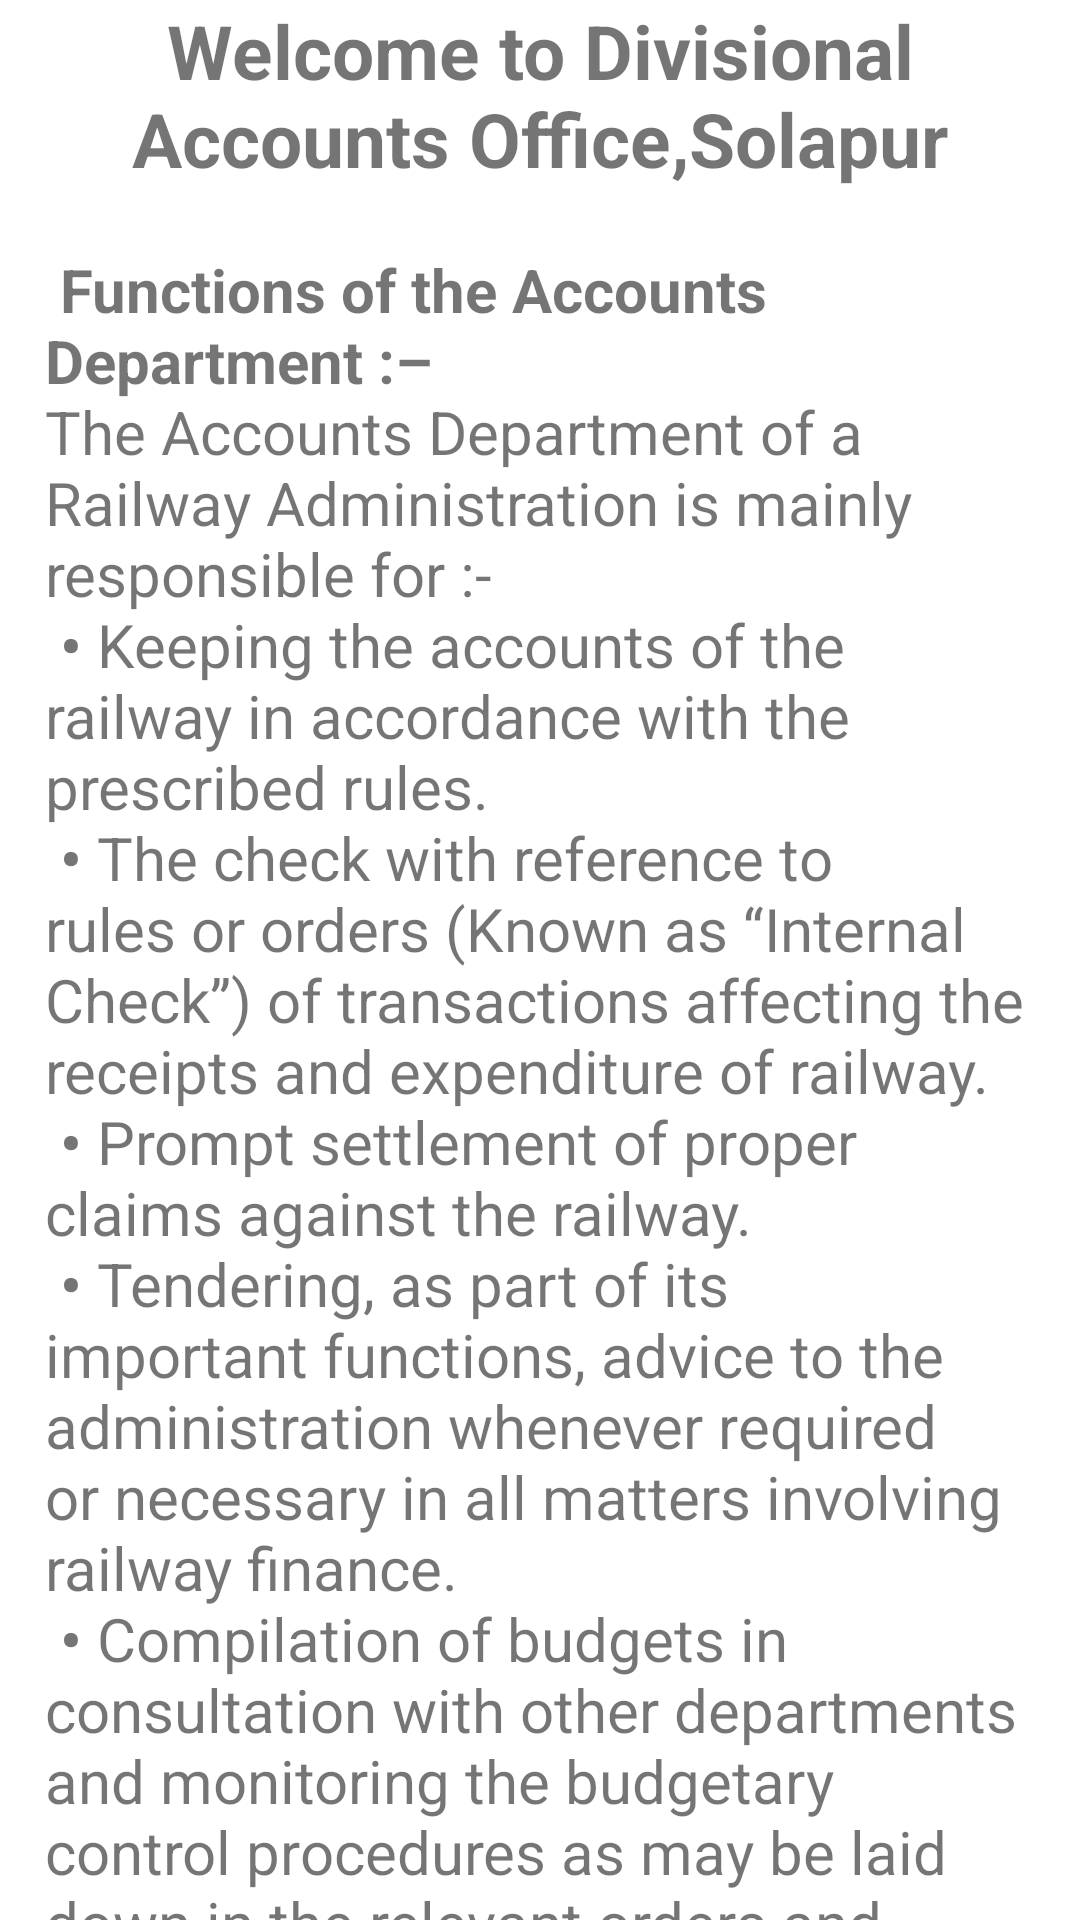

Produce the Android XML layout that renders to this screen, including the resource entries it uses.
<!-- AndroidManifest.xml: activity theme Theme.LeaveManagement.NoActionBar -->
<!-- res/layout/fragment_homepage.xml -->
<?xml version="1.0" encoding="utf-8"?>
<androidx.core.widget.NestedScrollView xmlns:android="http://schemas.android.com/apk/res/android"
    xmlns:tools="http://schemas.android.com/tools"
    android:layout_width="match_parent"
    android:layout_height="match_parent"
    tools:context=".fragment.HomepageFragment">

    <LinearLayout
        android:layout_width="match_parent"
        android:layout_height="wrap_content"
        android:orientation="vertical"
        android:paddingStart="10dp"
        android:paddingEnd="10dp">

        <TextView
            android:id="@+id/homepage_info_title"
            android:layout_width="wrap_content"
            android:layout_height="match_parent"
            android:text="@string/homepage_info_title"
            android:textSize="25sp"
            android:textAlignment="center"
            android:layout_marginBottom="20dp"
            android:textStyle="bold"
            android:layout_gravity="center"/>

        <TextView
            android:id="@+id/homepage_info"
            android:paddingLeft="5dp"
            android:paddingRight="5dp"
            android:layout_width="wrap_content"
            android:layout_height="match_parent"
            android:text="@string/homepage_info"
            android:textSize="20sp"
            android:layout_gravity="center"/>

    </LinearLayout>

</androidx.core.widget.NestedScrollView>
<!-- resources referenced by this layout -->
<resources>
  <string name="homepage_info"><b> Functions of the Accounts Department :–</b>\nThe Accounts Department of a Railway Administration is mainly responsible for :- \n
  <b>•</b> Keeping the accounts of the railway in accordance with the prescribed rules.\n
  <b>•</b> The check with reference to rules or orders (Known as “Internal Check”) of transactions affecting the receipts and expenditure of railway.\n
  <b>•</b> Prompt settlement of proper claims against the railway.\n
  <b>•</b> Tendering, as part of its important functions, advice to the administration whenever required or necessary in all matters involving railway finance.\n
  <b>•</b> Compilation of budgets in consultation with other departments and monitoring the budgetary control procedures as may be laid down in the relevant orders and Code rules from time to time.\n
  <b>•</b> Generally discharging other management accounting functions such as providing financial data for management reporting, assisting inventory management, participation in purchase/contracting decisions and surveys for major schemes in accordance with the relevant rules and orders.\n
  <b>•</b> Seeing that there are no financial irregularities in the transactions of the railway.</string>
  <string name="homepage_info_title"><b>Welcome to Divisional Accounts Office,Solapur</b></string>
  <style name="Theme.LeaveManagement.NoActionBar">
          <item name="windowActionBar">false</item>
          <item name="windowNoTitle">true</item>
      </style>
</resources>
